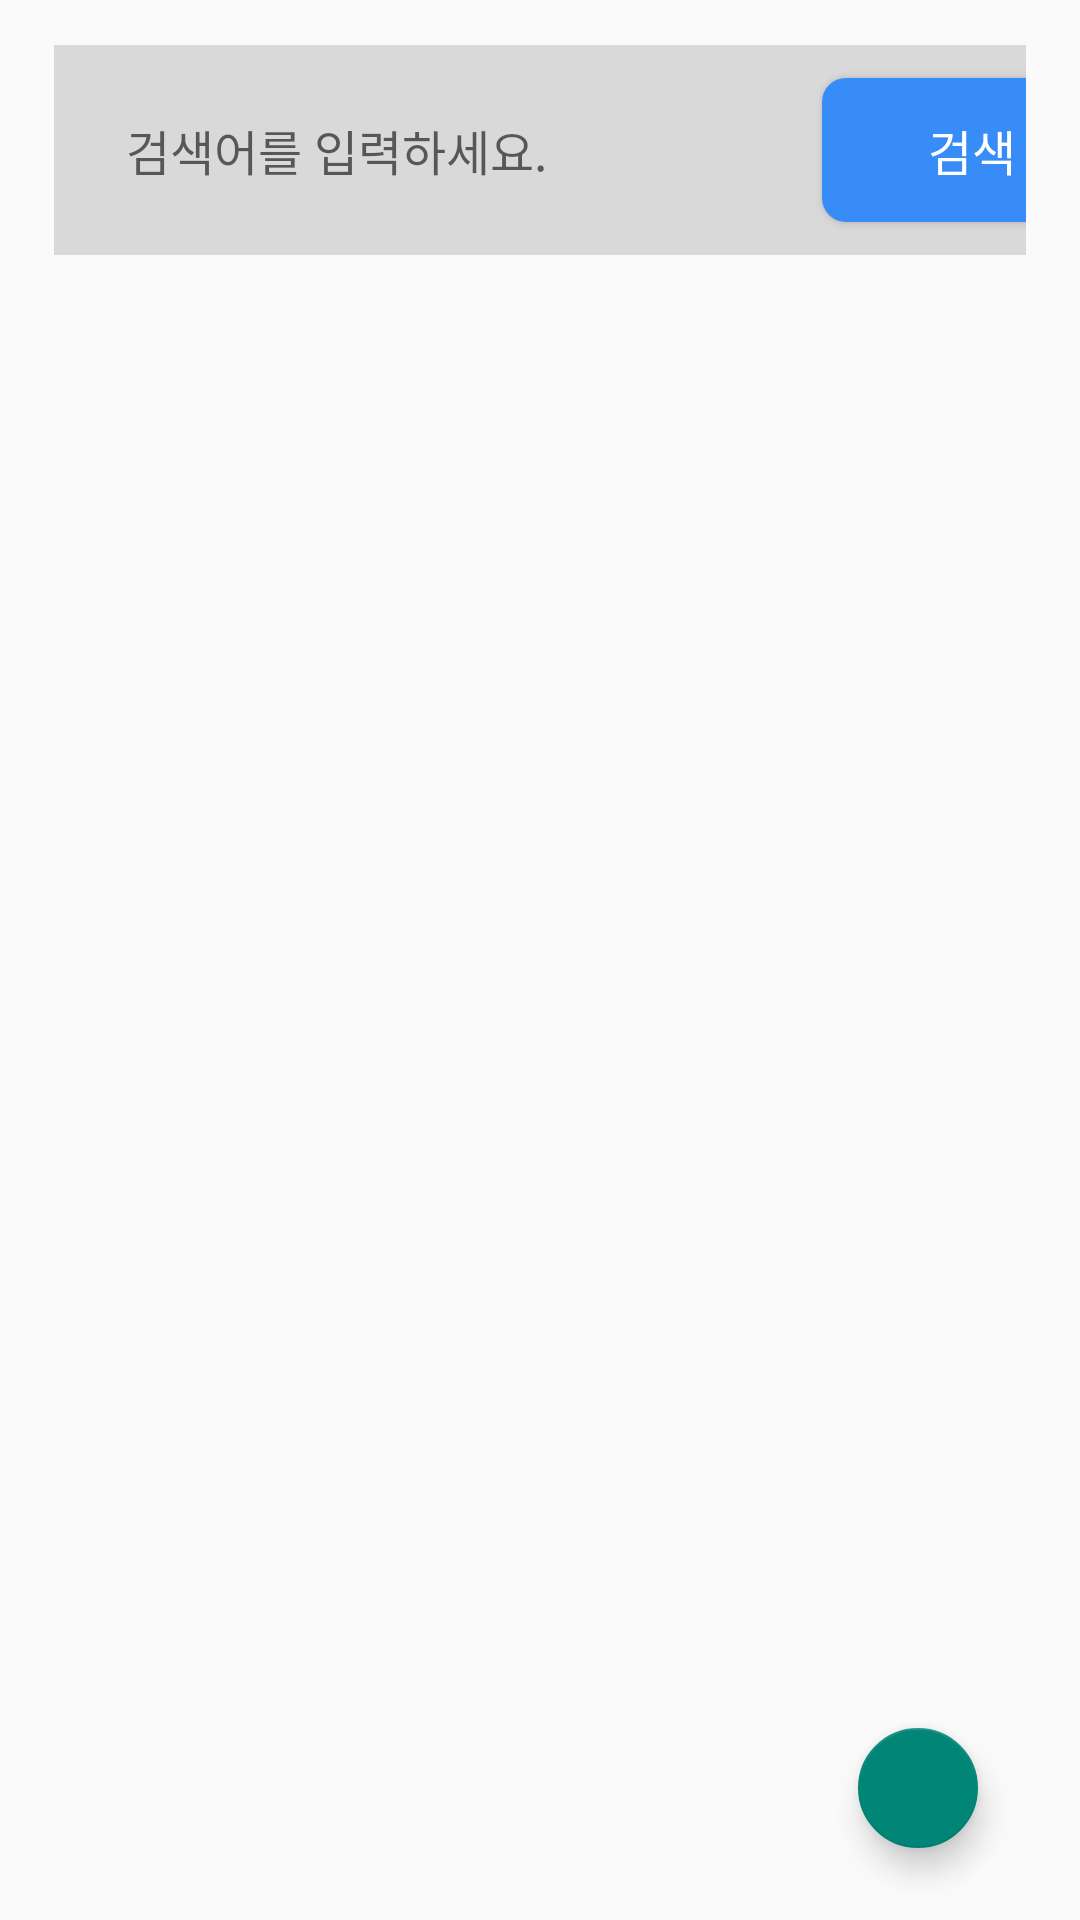

Produce the Android XML layout that renders to this screen, including the resource entries it uses.
<!-- AndroidManifest.xml: application theme Theme.Search -->
<!-- res/layout/fragment_search.xml -->
<?xml version="1.0" encoding="utf-8"?>
<FrameLayout xmlns:android="http://schemas.android.com/apk/res/android"
    xmlns:app="http://schemas.android.com/apk/res-auto"
    xmlns:tools="http://schemas.android.com/tools"
    android:layout_width="match_parent"
    android:layout_height="match_parent"
    tools:context=".ui.search.SearchFragment">

    <androidx.constraintlayout.widget.ConstraintLayout
        android:layout_width="match_parent"
        android:layout_height="match_parent">

        <androidx.constraintlayout.widget.ConstraintLayout
            android:id="@+id/constraintLayout"
            android:layout_width="match_parent"
            android:layout_height="100dp"
            app:layout_constraintEnd_toEndOf="parent"
            app:layout_constraintStart_toStartOf="parent"
            app:layout_constraintTop_toTopOf="parent">

            <androidx.constraintlayout.widget.ConstraintLayout
                android:layout_width="0dp"
                android:layout_height="70dp"
                android:background="#D9D9D9"
                app:layout_constraintBottom_toBottomOf="parent"
                app:layout_constraintEnd_toEndOf="parent"
                app:layout_constraintStart_toStartOf="parent"
                app:layout_constraintTop_toTopOf="parent"
                app:layout_constraintWidth_percent="0.9">


                <EditText
                    android:id="@+id/et_search"
                    android:layout_width="220dp"
                    android:layout_height="50dp"
                    android:layout_marginStart="16dp"
                    android:background="@drawable/edit_text"
                    android:ems="10"
                    android:hint="검색어를 입력하세요."
                    android:inputType="text"
                    android:paddingLeft="8dp"
                    android:textSize="16sp"
                    app:layout_constraintBottom_toBottomOf="parent"
                    app:layout_constraintStart_toStartOf="parent"
                    app:layout_constraintTop_toTopOf="parent" />

                <Button
                    android:id="@+id/btn_search"
                    android:layout_width="100dp"
                    android:layout_height="48dp"
                    android:layout_marginStart="20dp"
                    android:background="@drawable/btn_search"
                    android:text="검색"
                    android:textColor="@color/white"
                    android:textSize="16sp"
                    app:layout_constraintBottom_toBottomOf="@+id/et_search"
                    app:layout_constraintStart_toEndOf="@+id/et_search"
                    app:layout_constraintTop_toTopOf="@+id/et_search" />
            </androidx.constraintlayout.widget.ConstraintLayout>

        </androidx.constraintlayout.widget.ConstraintLayout>

        <androidx.recyclerview.widget.RecyclerView
            android:id="@+id/rv_searchResult"
            android:layout_width="0dp"
            android:layout_height="0dp"
            app:layout_constraintBottom_toBottomOf="parent"
            app:layout_constraintEnd_toEndOf="parent"
            app:layout_constraintStart_toStartOf="parent"
            app:layout_constraintTop_toBottomOf="@+id/constraintLayout"
            app:layout_constraintWidth_percent="0.9" />

        <ProgressBar
            android:id="@+id/pb_search"
            style="?android:attr/progressBarStyleLarge"
            android:layout_width="wrap_content"
            android:layout_height="wrap_content"
            android:visibility="invisible"
            app:layout_constraintBottom_toBottomOf="parent"
            app:layout_constraintEnd_toEndOf="@+id/rv_searchResult"
            app:layout_constraintStart_toStartOf="@+id/rv_searchResult"
            app:layout_constraintTop_toBottomOf="@+id/constraintLayout" />

        <com.google.android.material.floatingactionbutton.FloatingActionButton
            android:id="@+id/fab_top"
            android:layout_width="40dp"
            android:layout_height="40dp"
            android:layout_marginEnd="16dp"
            android:layout_marginBottom="24dp"
            android:elevation="0dp"
            android:src="@drawable/fab_selector"
            app:fabCustomSize="40dp"
            app:layout_constraintBottom_toBottomOf="@+id/rv_searchResult"
            app:layout_constraintEnd_toEndOf="@+id/rv_searchResult"
            app:maxImageSize="40dp"
            app:tint="@null"
            tools:ignore="ContentDescription" />


    </androidx.constraintlayout.widget.ConstraintLayout>


</FrameLayout>
<!-- resources referenced by this layout -->
<resources>
  <!-- drawable btn_search (drawable) -->
  <?xml version="1.0" encoding="utf-8"?>
  <shape xmlns:android="http://schemas.android.com/apk/res/android"
      android:shape="rectangle">
      <solid android:color="#388CF7"/>
      <corners android:radius="8dp"/>
  </shape>
  <!-- drawable fab_selector (drawable) -->
  <?xml version="1.0" encoding="utf-8"?>
  <selector xmlns:android="http://schemas.android.com/apk/res/android">
      <item android:drawable="@drawable/fab_pressed" android:state_pressed="true" />
      <item android:drawable="@drawable/fab_primary" android:state_pressed="false" />
  </selector>
  <style name="Theme.Search" parent="Base.Theme.Search" />
  <style name="Base.Theme.Search" parent="Theme.AppCompat.DayNight.NoActionBar">
          
          
      </style>
  <!-- not gathered from this repository: default colours our renderer supplied (Android Studio template values) -->
  <color name="white">#FFFFFFFF</color>
</resources>
